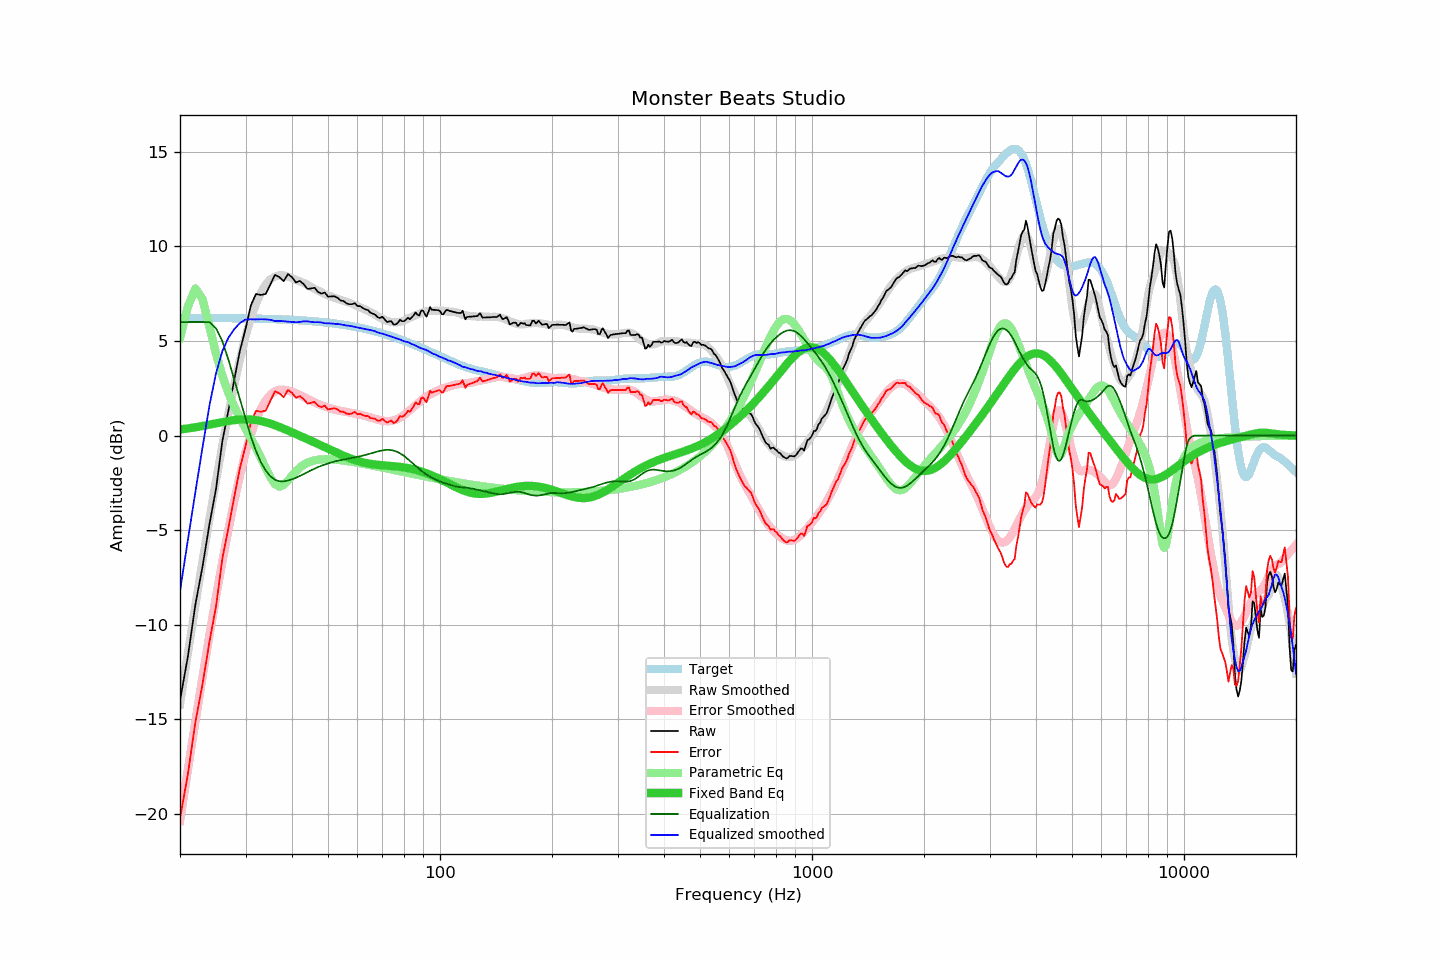

The file beside this chart, header and first rows:
frequency, raw, error, smoothed, error_smoothed, equalization, parametric_eq, equalized_raw, equalized_smoothed, target
20, -14.02, -20.24, -14.23, -20.38, 6.00, 0.32, -8.02, -8.23, 6.22
21, -11.69, -17.91, -11.52, -17.66, 6.00, 0.37, -5.69, -5.52, 6.22
22, -8.94, -15.16, -8.98, -15.12, 6.00, 0.43, -2.94, -2.98, 6.22
23, -6.92, -13.14, -6.61, -12.75, 6.00, 0.50, -0.92, -0.61, 6.22
24, -4.69, -10.90, -4.41, -10.55, 6.00, 0.57, 1.31, 1.59, 6.22
25, -2.82, -9.03, -2.38, -8.52, 5.67, 0.64, 2.85, 3.29, 6.21
26, -0.29, -6.50, -0.51, -6.66, 4.99, 0.71, 4.70, 4.47, 6.21
27, 1.33, -4.87, 1.18, -4.96, 4.00, 0.77, 5.33, 5.18, 6.21
28, 2.98, -3.22, 2.70, -3.44, 2.94, 0.81, 5.92, 5.63, 6.20
29, 4.50, -1.69, 4.05, -2.09, 1.90, 0.85, 6.41, 5.95, 6.20
30, 5.62, -0.57, 5.23, -0.90, 0.90, 0.86, 6.52, 6.13, 6.19
31, 6.87, 0.69, 6.20, 0.05, -0.05, 0.85, 6.83, 6.15, 6.19
32, 7.48, 1.30, 6.95, 0.81, -0.81, 0.82, 6.67, 6.14, 6.18
33, 7.43, 1.26, 7.56, 1.41, -1.41, 0.77, 6.02, 6.15, 6.18
34, 7.48, 1.31, 7.99, 1.85, -1.85, 0.70, 5.63, 6.14, 6.17
35, 7.99, 1.83, 8.27, 2.16, -2.16, 0.63, 5.83, 6.11, 6.16
36, 8.49, 2.34, 8.40, 2.34, -2.34, 0.54, 6.15, 6.06, 6.15
37, 8.37, 2.23, 8.47, 2.42, -2.42, 0.45, 5.95, 6.05, 6.14
38, 8.16, 2.03, 8.47, 2.42, -2.42, 0.36, 5.74, 6.04, 6.13
39, 8.53, 2.41, 8.40, 2.38, -2.38, 0.26, 6.15, 6.02, 6.12
40, 8.37, 2.26, 8.32, 2.32, -2.32, 0.17, 6.06, 6.01, 6.11
41, 8.09, 1.99, 8.22, 2.24, -2.24, 0.08, 5.86, 5.99, 6.10
42, 8.17, 2.08, 8.14, 2.14, -2.14, -0.01, 6.03, 6.00, 6.09
43, 8.00, 1.93, 8.08, 2.04, -2.04, -0.10, 5.96, 6.04, 6.08
44, 7.75, 1.69, 7.98, 1.94, -1.94, -0.19, 5.81, 6.04, 6.06
45, 7.77, 1.72, 7.85, 1.84, -1.84, -0.28, 5.93, 6.01, 6.05
46, 7.81, 1.78, 7.74, 1.75, -1.75, -0.37, 6.06, 5.99, 6.03
47, 7.59, 1.58, 7.66, 1.67, -1.67, -0.45, 5.92, 5.99, 6.02
48, 7.50, 1.50, 7.58, 1.60, -1.60, -0.54, 5.90, 5.98, 6.00
49, 7.56, 1.58, 7.47, 1.53, -1.53, -0.62, 6.03, 5.94, 5.98
50, 7.34, 1.38, 7.41, 1.48, -1.48, -0.70, 5.87, 5.93, 5.96
51, 7.35, 1.41, 7.35, 1.42, -1.42, -0.78, 5.93, 5.92, 5.94
52, 7.36, 1.44, 7.28, 1.38, -1.38, -0.85, 5.99, 5.91, 5.92
53, 7.28, 1.38, 7.23, 1.34, -1.34, -0.93, 5.95, 5.90, 5.90
54, 7.14, 1.26, 7.18, 1.30, -1.30, -1.00, 5.84, 5.88, 5.88
55, 7.11, 1.26, 7.12, 1.27, -1.27, -1.07, 5.84, 5.85, 5.86
56, 6.99, 1.16, 7.06, 1.24, -1.24, -1.13, 5.75, 5.82, 5.83
57, 6.94, 1.14, 7.02, 1.22, -1.22, -1.19, 5.73, 5.80, 5.81
58, 6.94, 1.16, 6.96, 1.19, -1.19, -1.24, 5.75, 5.78, 5.78
59, 7.00, 1.25, 6.90, 1.16, -1.16, -1.29, 5.84, 5.74, 5.75
60, 6.84, 1.12, 6.84, 1.13, -1.13, -1.34, 5.71, 5.71, 5.72
61, 6.84, 1.15, 6.78, 1.10, -1.10, -1.38, 5.75, 5.68, 5.70
62, 6.74, 1.08, 6.72, 1.06, -1.06, -1.42, 5.68, 5.65, 5.67
63, 6.66, 1.03, 6.66, 1.03, -1.03, -1.45, 5.63, 5.63, 5.63
64, 6.63, 1.03, 6.59, 0.99, -0.99, -1.48, 5.64, 5.60, 5.60
65, 6.49, 0.92, 6.53, 0.96, -0.96, -1.50, 5.54, 5.57, 5.57
66, 6.44, 0.90, 6.46, 0.92, -0.92, -1.52, 5.53, 5.55, 5.54
67, 6.38, 0.88, 6.39, 0.88, -0.88, -1.54, 5.50, 5.51, 5.50
68, 6.25, 0.78, 6.30, 0.84, -0.84, -1.55, 5.41, 5.45, 5.47
69, 6.21, 0.78, 6.22, 0.81, -0.81, -1.56, 5.40, 5.41, 5.43
70, 6.28, 0.88, 6.17, 0.78, -0.78, -1.57, 5.50, 5.38, 5.40
71, 6.14, 0.78, 6.11, 0.77, -0.77, -1.58, 5.38, 5.34, 5.36
72, 6.00, 0.68, 6.06, 0.76, -0.76, -1.59, 5.25, 5.30, 5.32
73, 6.03, 0.75, 6.03, 0.76, -0.76, -1.60, 5.27, 5.27, 5.29
74, 6.04, 0.79, 6.01, 0.77, -0.77, -1.61, 5.27, 5.23, 5.25
75, 5.87, 0.66, 5.99, 0.80, -0.80, -1.62, 5.08, 5.19, 5.21
76, 5.87, 0.70, 5.98, 0.83, -0.83, -1.63, 5.04, 5.15, 5.17
77, 5.95, 0.82, 5.99, 0.88, -0.88, -1.64, 5.07, 5.11, 5.13
78, 6.12, 1.03, 6.02, 0.94, -0.94, -1.66, 5.19, 5.08, 5.09
79, 6.04, 0.99, 6.03, 1.01, -1.01, -1.67, 5.04, 5.03, 5.05
... 553 more rows
